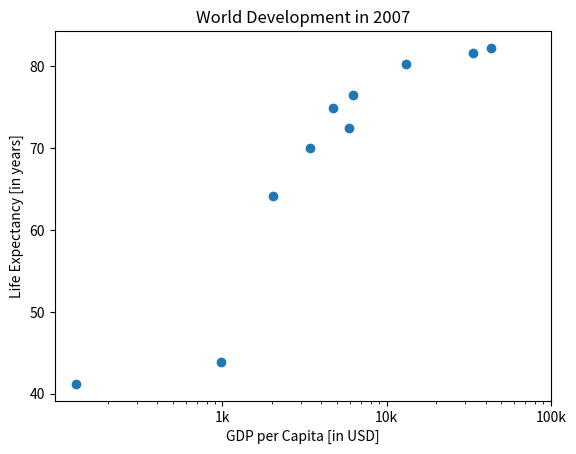

Reproduce this figure in Python.
# -*- coding: utf-8 -*-

"""
Exercise: Ticks
Course: Intermediate Python (DataCamp)
Section: Matplotlib
Date: 2026-04-22
Student: Md. Ualiur Rahman Rahat

Description:
Customize x-axis tick labels to show abbreviated values (1k, 10k, 100k) instead of full numbers.

Key Concepts:
- Customizing tick locations and labels with xticks()
- Improving readability with abbreviated labels
- Matching tick values to custom label text

Original Exercise Instructions:
- Use tick_val and tick_lab lists as inputs to xticks()
- Display plot after customization
"""

# Import matplotlib.pyplot as plt
import matplotlib.pyplot as plt

# Gapminder 2007 data (sample of 10 countries for demonstration)
gdp_cap = [974.58, 5937.03, 6223.37, 13171.40, 33693.18, 42951.65, 127.79, 3413.48, 2042.95, 4720.00]
life_exp = [43.8, 72.4, 76.4, 80.2, 81.6, 82.2, 41.2, 70.0, 64.1, 74.8]
pop = [33.7, 127.5, 88.8, 128.2, 301.1, 62.3, 23.2, 192.2, 109.6, 54.5]  # in millions
col = ['blue', 'green', 'green', 'green', 'green', 'green', 'blue', 'red', 'red', 'green']  # continents mapped to colors

# Scatter plot
plt.scatter(gdp_cap, life_exp)

# Previous customizations
plt.xscale('log')
plt.xlabel('GDP per Capita [in USD]')
plt.ylabel('Life Expectancy [in years]')
plt.title('World Development in 2007')

# Definition of tick_val and tick_lab
tick_val = [1000, 10000, 100000]
tick_lab = ['1k', '10k', '100k']

# Adapt the ticks on the x-axis
plt.xticks(tick_val, tick_lab)

# After customizing, display the plot
plt.show()

# Key Takeaways:
# 1. Custom ticks replace default numeric labels with formatted text
# 2. First argument: positions where ticks appear
# 3. Second argument: labels to show at those positions
# 4. Abbreviations reduce clutter while maintaining information
# 5. Useful for currency, population, or other large numbers
